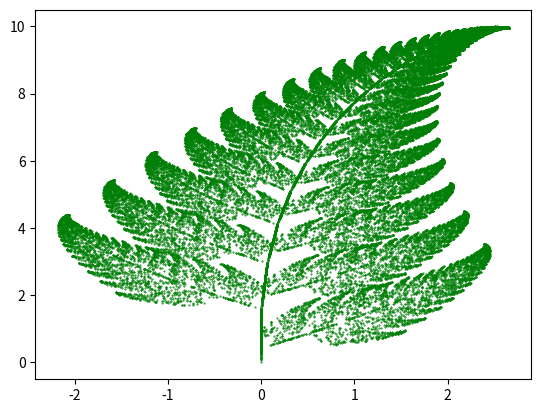

Reproduce this figure in Python.
import matplotlib.pyplot as plt
from random import randint

x = []; y = [];

x.append(0); y.append(0); current = 0;

for i in range(1, 50000):

    z = randint(1, 100)

       # for the probability 0.01
    if z == 1:
        x.append(0)
        y.append(0.16 * (y[current]))

        # for the probability 0.85
    if z >= 2 and z <= 86:
        x.append(0.85 * (x[current]) + 0.04 * (y[current]))
        y.append(-0.04 * (x[current]) + 0.85 * (y[current]) + 1.6)

        # for the probability 0.07
    if z >= 87 and z <= 93:
        x.append(0.2 * (x[current]) - 0.26 * (y[current]))
        y.append(0.23 * (x[current]) + 0.22 * (y[current]) + 1.6)

        # for the probability 0.07
    if z >= 94 and z <= 100:
        x.append(-0.15 * (x[current]) + 0.28 * (y[current]))
        y.append(0.26 * (x[current]) + 0.24 * (y[current]) + 0.44)

    current = current + 1

plt.scatter(x, y, s=0.2, edgecolor='green')
plt.show()


